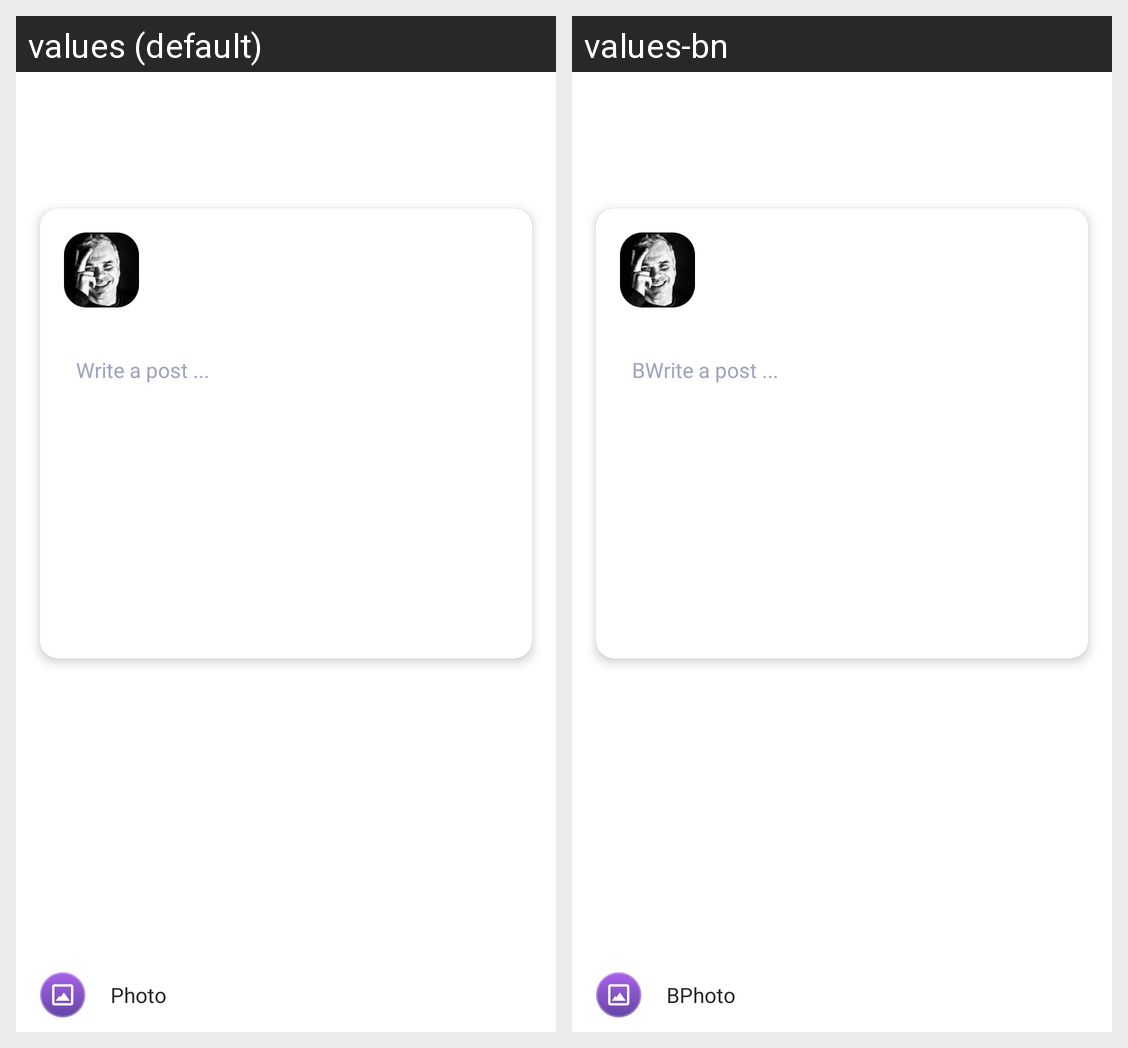

For this localized Android screen grid, give each drawn string resource with its value in every locale shown.
Android screen res/layout/activity_tenant_write_post.xml rendered under 2 locales, left to right: values (default), values-bn. Device: Nexus 5 (rendered at 1080×1920; each locale shown at half size, 540×960, under a caption strip naming it); theme mysoft.
Strings drawn on this screen, with the default value and each locale's value (text and hints the layout hard-codes, and strings that could not be matched under every locale, appear in the picture but are not listed):

write_a_post
  values: Write a post ...
  values-bn: BWrite a post ...

photo_video
  values: Photo
  values-bn: BPhoto
